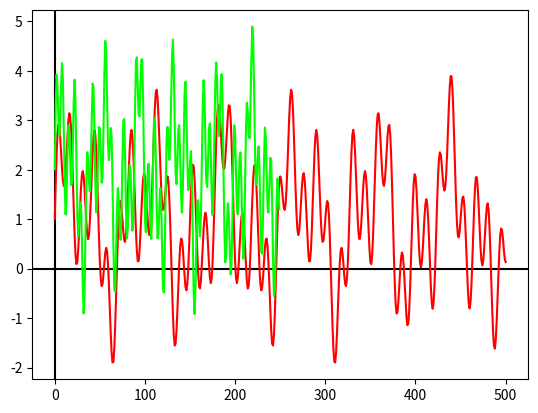
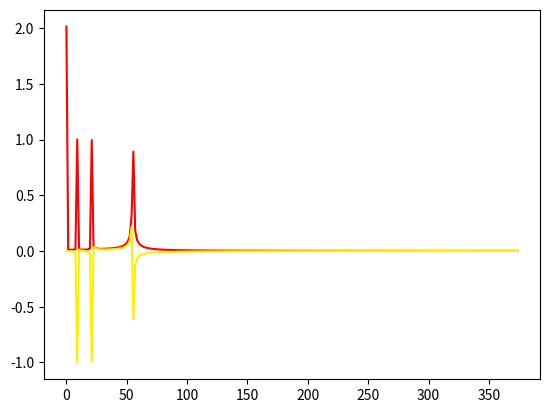

Write Python code to recreate these figures, in order.
from scipy.fft import fft, ifft
import numpy as np
import matplotlib.pyplot as plt
[redacted]
# Simply sets the colors to be used when graphing
c = {"red": (255, 0, 0),
     "green": (0, 255, 0),
     "blue": (0, 0, 255),
     "yellow": (255, 238, 0),
     "black": (0, 0, 0)}
for i in c:
    c[i] = [rgbVal / 255 for rgbVal in c[i]]

testdata = ['3', '5', '9', '3', '8', '13', '3', '6', '7', '1', '1', '2', '1', '3', '9', '8', '6', '11', '9', '5', '4', '5', '4', '8', '2', '3', '11', '10', '6', '6', '5', '8', '14', '5', '8', '9', '12', '7', '7', '10', '10', '11', '11']
testdata = [int(i) for i in testdata]
# Sets the number of samples to be used in the dft (Discrete Fourier Transform)
# numSamples = len(testdata)
numSamples = 500

# Sets the frequency (the spacing) of the samples in the dft
sampleFrequency = 750 ** -1

# Creates what essentially becomes the rgbVal-axis for the dft
basis = np.linspace(0, sampleFrequency * numSamples, num=numSamples + 1)

# frequency components for square wave below. Each element in the array is an array
# of length two where the first element is the amplitude  of the wave and the second is the
# frequency of the wave.
# freqComps = [[1, 73], [1, 33], [2, 90], [2, 140], [1, 7]]
freqComps = [[1, 21], [1, 55], [1, 9]]

# creates a signal with components listed in the variable freqComps
signal = sum([i[0] * np.sin(basis * 2 * np.pi * i[1]) for i in freqComps]) + 1
print(signal[:9])


# takes the left side of the discrete Fourier Transform
y = fft(signal)[:numSamples // 2]

# y = testdata[:numSamples // 2]
# takes the inverse Fourier Transform of y, expected to result in rgbVal.
yinv = ifft(y)



# Plots the axes and the graph of the signal to be analyzed
plt.axhline(y=0, color=c["black"])
plt.axvline(x=0, color=c["black"])
plt.plot(signal, color=c["red"])
plt.plot(yinv, color=c["green"])


# plt.plot(basis[:numSamples//2], np.real(yinv) / 2 - 2, ".")  # Inverse Inverse FTT
# fourierGraphs = [(np.abs(y), "green"), (np.real(y), "blue"), (np.imag(y), "yellow"), (np.zeros(numSamples), "black")]


# Graphs the Fourier Transform. Has to multiply by two since the other half of the transform
# is cut off. Divides by numSamples because the number of samples increases the magnitude, so this offsets that.
# np.abs is used because the complex must be cut off.
transform = np.abs(y) * 2 / numSamples
print(transform[:9])
transform_imag = np.imag(y) * 2 / numSamples

# Creates a linear space ?????????????????
xAxis = np.linspace(0, sampleFrequency ** -1, num=numSamples + 1)[:numSamples // 2]


# Creates a second window for the results of the dft on the signal displayed
# in the first window.
axes2 = plt.figure().add_subplot()
axes2.plot(xAxis, transform, color=c["red"])
axes2.plot(xAxis, transform_imag, color=c["yellow"])



plt.show()
